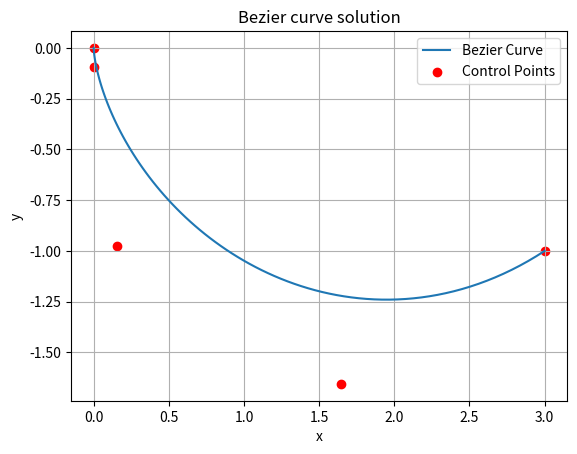

Here is the Python script that generated this plot:
import numpy as np
import matplotlib.pyplot as plt
from math import comb as nCr
from scipy.integrate import quad
from scipy.optimize import minimize

class BezierCurve:
    '''
    Class to represent a Bezier curve defined by control points.
    '''
    def __init__(self, control_points: np.ndarray[np.ndarray]):
        # Validate control points and define degree
        self.control_points = np.array(control_points)
        self.degree = len(self.control_points) - 1

    def curve(self, t: float):
        '''
        Calculate the Bezier curve point at parameter t as a Bernstein polynomial.
        '''
        # Calculate the Bezier curve point at parameter t
        terms = [nCr(self.degree, i) * (1-t)**(self.degree-i) * t**i * self.control_points[i] for i in range(self.degree + 1)]
        return sum(terms)
    
    def curve_deriv(self, t: float):
        '''
        Calculate the derivative of the Bezier curve at parameter t.
        '''
        # Calculate the derivative of the Bezier curve at parameter t
        terms = [nCr(self.degree-1, i) * (1-t)**(self.degree-i-1) * t**i * (self.control_points[i+1]-self.control_points[i]) for i in range(self.degree)]
        return self.degree*sum(terms)

class ActionMinimiser:
    '''
    Class to handle the minimization of the action functional for a given Lagrangian.
    The action is defined as the integral of the Lagrangian over the path defined by a Bezier curve.
    '''
    def __init__(self, lagrangian, degree, initial_pos, final_pos):
        # Initialize the minimization parameters
        self.lagrangian = lagrangian
        self.degree = degree
        self.initial_pos = initial_pos
        self.final_pos = final_pos

        # Define the action function to be minimized
        def func_to_minimise(control_points: np.ndarray):
            # Reshape control points to 2D array and introduce boundariy conditions
            control_points = control_points.reshape(degree-1, len(control_points)//(degree-1))
            control_points = np.vstack((initial_pos, control_points, final_pos))

            # Define the Bezier curve and compute the action
            bezier = BezierCurve(control_points)
            action = quad(lambda t: lagrangian(t, bezier.curve(t), bezier.curve_deriv(t)), 0, 1)[0]

            # Return the action to be minimized
            return action
        self.action = func_to_minimise

    def minimise(self, initial_guess, **kwargs):
        '''
        Function to handle the minimization of the action function.
        Inputs:
        - initial_guess: Initial guess for the control points (2D array)
        - kwargs: Additional arguments for the minimization function
        Outputs (if successful minimization):
        - control_points: Optimized control points (2D array)
        - action: Optimized action value (float)
        '''
        # Reshape the initial guess for scipy's minimize function
        initial_guess = np.ndarray.flatten(np.array(initial_guess))
        # Minimize the action using scipy's minimize function
        minimize_result = minimize(self.action, initial_guess, **kwargs)
        if minimize_result.success:
            print("Minimisation successful!")
            control_points = minimize_result.x.reshape(self.degree-1, len(minimize_result.x)//(self.degree-1))
            control_points = np.vstack((self.initial_pos, control_points, self.final_pos))
            self.control_points = control_points
            self.min_action = minimize_result.fun
            return control_points, minimize_result.fun
        else:
            print("Minimisation failed.")
    
    def plot_bezier_curve(self, num_points=100):
        '''
        Function to plot the Bezier curve defined by the optimized control points.
        Inputs:
        - num_points: Number of points to plot on the curve (int)
        '''
        bezier = BezierCurve(self.control_points)
        t_vals = np.linspace(0, 1, num_points)
        curve_points = np.array([bezier.curve(t) for t in t_vals])
        
        plt.plot(curve_points[:, 0], curve_points[:, 1], label='Bezier Curve')
        plt.scatter(self.control_points[:, 0], self.control_points[:, 1], color='red', label='Control Points')
        plt.title('Bezier curve solution')
        plt.xlabel('x')
        plt.ylabel('y')
        plt.legend()
        plt.grid()
        plt.show()

if __name__ == "__main__":
    # Example Lagrangian
    # Lagrangian for the Brachistochrone problem
    def Lagrangian(t, q, qdot):
        x, y = q
        xdot, ydot = qdot
        return np.sqrt((xdot**2 + ydot**2)/(-2*y))

    # Initial conditions
    initial_pos = np.array([0, 0])
    final_pos = np.array([3, -1])
    degree = 4
    initial_guess = [[.5, -.5] for _ in range(degree-1)]

    # Create an instance of ActionMinimiser and minimize the action for the Brachistochrone problem
    Brachistochrone = ActionMinimiser(Lagrangian, degree, initial_pos, final_pos)
    Brachistochrone.minimise(initial_guess)
    Brachistochrone.plot_bezier_curve()